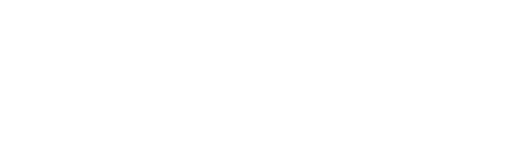
t = 0.00 s
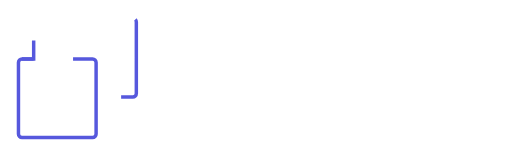
t = 1.15 s
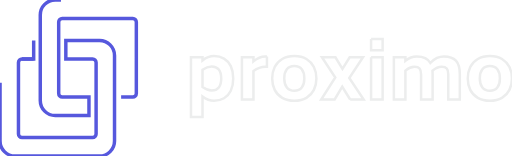
t = 2.15 s
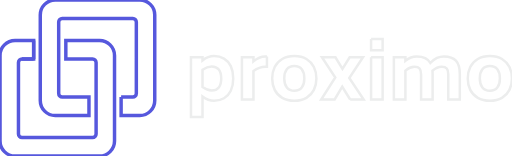
t = 3.40 s
t = 4.90 s: frame unchanged from t = 3.40 s, image omitted
t = 5.65 s: frame unchanged from t = 3.40 s, image omitted

The animated SVG that drew these frames (rendered in a browser with its animation timeline set to each time). Animation: 5 CSS @keyframes rules; one cycle of 6.80 s, repeats indefinitely.

<svg id="SvgjsSvg1016" width="100%" height="100%" xmlns="http://www.w3.org/2000/svg" version="1.1" xlink="http://www.w3.org/1999/xlink" xmlns:svgjs="http://svgjs.com/svgjs" preserveAspectRatio="xMidYMid meet" viewBox="0.000004791523224412231 1.7448532219077606e-7 300.0000305175781 91.4220199584961" overflow="visible" style=""><defs id="SvgjsDefs1017"></defs><g id="SvgjsG1018" transform="scale(0.7318444477291186)" opacity="1"><g id="SvgjsG1019" class="B969a_r7b" transform="translate(-7.4576343542303976, -6.939922343805154) scale(1.3879844687610308)" light-content="false" non-strokable="false" fill="none" stroke-width="2" stroke="#5658dd"><path d="M24.777 38.979h-6.758A2.021 2.021 0 0 0 15.998 41v41.355c0 1.116.905 2.021 2.021 2.021h40.753a2.021 2.021 0 0 0 2.021-2.021V41a2.021 2.021 0 0 0-2.021-2.021H43.326V28.354H62.77a8.648 8.648 0 0 1 8.648 8.648v49.351a8.648 8.648 0 0 1-8.648 8.648H14.021a8.648 8.648 0 0 1-8.648-8.648V37.002a8.648 8.648 0 0 1 8.648-8.648h10.756v10.625z" class="SYLTeuby_0"></path><path d="M75.223 61.021h6.758A2.021 2.021 0 0 0 84.002 59V17.646a2.021 2.021 0 0 0-2.021-2.021H41.228a2.021 2.021 0 0 0-2.021 2.021V59c0 1.116.905 2.021 2.021 2.021h15.446v10.625H37.23a8.648 8.648 0 0 1-8.648-8.648v-49.35A8.648 8.648 0 0 1 37.23 5h48.749a8.648 8.648 0 0 1 8.648 8.648v49.351a8.648 8.648 0 0 1-8.648 8.648H75.223V61.021zM24.777 28.354v10.625h-6.758" class="SYLTeuby_1"></path></g><g id="SvgjsG1020" class="text" transform="translate(280.35317674097513, 79.64999816894532) scale(1)" light-content="false" fill="none" stroke="#eceded" stroke-width="2"><path d="M-101.01 -32.73C-103.33 -34.07 -105.99 -34.74 -108.99 -34.74C-112.19 -34.74 -115.27 -33.58 -118.23 -31.26L-118.23 -33.78L-127.47 -33.78L-127.47 14.04L-118.23 14.04L-118.23 -2.4C-115.23 -0.12 -112.15 1.02 -108.99 1.02C-105.99 1.02 -103.33 0.35 -101.01 -0.99C-98.69 -2.33 -96.88 -4.34 -95.58 -7.02C-94.28 -9.7 -93.63 -12.98 -93.63 -16.86C-93.63 -20.74 -94.28 -24.02 -95.58 -26.7C-96.88 -29.38 -98.69 -31.39 -101.01 -32.73ZM-105.18 -9.66C-106.48 -8.02 -108.39 -7.2 -110.91 -7.2C-113.27 -7.2 -115.71 -8.12 -118.23 -9.96L-118.23 -23.76C-115.75 -25.56 -113.31 -26.46 -110.91 -26.46C-108.39 -26.46 -106.48 -25.64 -105.18 -24C-103.88 -22.36 -103.23 -19.98 -103.23 -16.86C-103.23 -13.7 -103.88 -11.3 -105.18 -9.66Z M-66.63 -34.5L-68.01 -34.5C-71.21 -34.5 -74.35 -33.18 -77.43 -30.54L-77.43 -33.78L-86.67 -33.78L-86.67 0L-77.43 0L-77.43 -22.74C-74.31 -25.06 -71.17 -26.22 -68.01 -26.22L-66.63 -26.22Z M-54.39 -1.32C-51.71 0.24 -48.47 1.02 -44.67 1.02C-40.87 1.02 -37.65 0.24 -35.01 -1.32C-32.37 -2.88 -30.38 -5.01 -29.04 -7.71C-27.7 -10.41 -27.03 -13.46 -27.03 -16.86C-27.03 -20.22 -27.7 -23.25 -29.04 -25.95C-30.38 -28.65 -32.37 -30.79 -35.01 -32.37C-37.65 -33.95 -40.87 -34.74 -44.67 -34.74C-48.47 -34.74 -51.71 -33.95 -54.39 -32.37C-57.07 -30.79 -59.08 -28.65 -60.42 -25.95C-61.76 -23.25 -62.43 -20.22 -62.43 -16.86C-62.43 -13.46 -61.76 -10.41 -60.42 -7.71C-59.08 -5.01 -57.07 -2.88 -54.39 -1.32ZM-38.73 -9.51C-40.09 -7.77 -42.07 -6.9 -44.67 -6.9C-47.31 -6.9 -49.32 -7.78 -50.7 -9.54C-52.08 -11.3 -52.77 -13.74 -52.77 -16.86C-52.77 -19.98 -52.08 -22.41 -50.7 -24.15C-49.32 -25.89 -47.31 -26.76 -44.67 -26.76C-42.07 -26.76 -40.09 -25.89 -38.73 -24.15C-37.37 -22.41 -36.69 -19.98 -36.69 -16.86C-36.69 -13.7 -37.37 -11.25 -38.73 -9.51Z M0.03 0L10.83 0L-0.69 -17.16L10.29 -33.78L-0.39 -33.78L-6.15 -24.54L-11.79 -33.78L-22.59 -33.78L-11.91 -17.64L-23.19 0L-12.39 0L-6.33 -10.2Z M16.77 -48.42L16.77 -39.36L26.01 -39.36L26.01 -48.42ZM16.77 -33.78L16.77 0L26.01 0L26.01 -33.78Z M84.69 -31.14C82.61 -33.38 79.43 -34.5 75.15 -34.5C73.15 -34.5 71.28 -34.07 69.54 -33.21C67.8 -32.35 66.03 -31.02 64.23 -29.22C62.31 -32.74 58.69 -34.5 53.37 -34.5C51.69 -34.5 50.12 -34.21 48.66 -33.63C47.2 -33.05 45.73 -32.14 44.25 -30.9L44.25 -33.78L35.01 -33.78L35.01 0L44.25 0L44.25 -23.1C46.65 -25.18 49.05 -26.22 51.45 -26.22C53.41 -26.22 54.79 -25.73 55.59 -24.75C56.39 -23.77 56.79 -22.28 56.79 -20.28L56.79 0L66.03 0L66.03 -20.28C66.03 -20.96 65.99 -21.86 65.91 -22.98C68.39 -25.14 70.83 -26.22 73.23 -26.22C75.19 -26.22 76.57 -25.73 77.37 -24.75C78.17 -23.77 78.57 -22.28 78.57 -20.28L78.57 0L87.81 0L87.81 -20.28C87.81 -25.28 86.77 -28.9 84.69 -31.14Z M102.21 -1.32C104.89 0.24 108.13 1.02 111.93 1.02C115.73 1.02 118.95 0.24 121.59 -1.32C124.23 -2.88 126.22 -5.01 127.56 -7.71C128.9 -10.41 129.57 -13.46 129.57 -16.86C129.57 -20.22 128.9 -23.25 127.56 -25.95C126.22 -28.65 124.23 -30.79 121.59 -32.37C118.95 -33.95 115.73 -34.74 111.93 -34.74C108.13 -34.74 104.89 -33.95 102.21 -32.37C99.53 -30.79 97.52 -28.65 96.18 -25.95C94.84 -23.25 94.17 -20.22 94.17 -16.86C94.17 -13.46 94.84 -10.41 96.18 -7.71C97.52 -5.01 99.53 -2.88 102.21 -1.32ZM117.87 -9.51C116.51 -7.77 114.53 -6.9 111.93 -6.9C109.29 -6.9 107.28 -7.78 105.9 -9.54C104.52 -11.3 103.83 -13.74 103.83 -16.86C103.83 -19.98 104.52 -22.41 105.9 -24.15C107.28 -25.89 109.29 -26.76 111.93 -26.76C114.53 -26.76 116.51 -25.89 117.87 -24.15C119.23 -22.41 119.91 -19.98 119.91 -16.86C119.91 -13.7 119.23 -11.25 117.87 -9.51Z" class="SYLTeuby_2"></path></g></g><style data-made-with="vivus-instant">.SYLTeuby_0{stroke-dasharray:412 414;stroke-dashoffset:413;animation:SYLTeuby_draw_0 6800ms linear 0ms infinite,SYLTeuby_fade 6800ms linear 0ms infinite;}.SYLTeuby_1{stroke-dasharray:429 431;stroke-dashoffset:430;animation:SYLTeuby_draw_1 6800ms linear 0ms infinite,SYLTeuby_fade 6800ms linear 0ms infinite;}.SYLTeuby_2{stroke-dasharray:1235 1237;stroke-dashoffset:1236;animation:SYLTeuby_draw_2 6800ms linear 0ms infinite,SYLTeuby_fade 6800ms linear 0ms infinite;}@keyframes SYLTeuby_draw{100%{stroke-dashoffset:0;}}@keyframes SYLTeuby_fade{0%{stroke-opacity:1;}94.11764705882354%{stroke-opacity:1;}100%{stroke-opacity:0;}}@keyframes SYLTeuby_draw_0{5.88235294117647%{stroke-dashoffset: 413}35.294117647058826%{ stroke-dashoffset: 0;}100%{ stroke-dashoffset: 0;}}@keyframes SYLTeuby_draw_1{13.23529411764706%{stroke-dashoffset: 430}42.64705882352941%{ stroke-dashoffset: 0;}100%{ stroke-dashoffset: 0;}}@keyframes SYLTeuby_draw_2{20.588235294117645%{stroke-dashoffset: 1236}50%{ stroke-dashoffset: 0;}100%{ stroke-dashoffset: 0;}}</style></svg>
